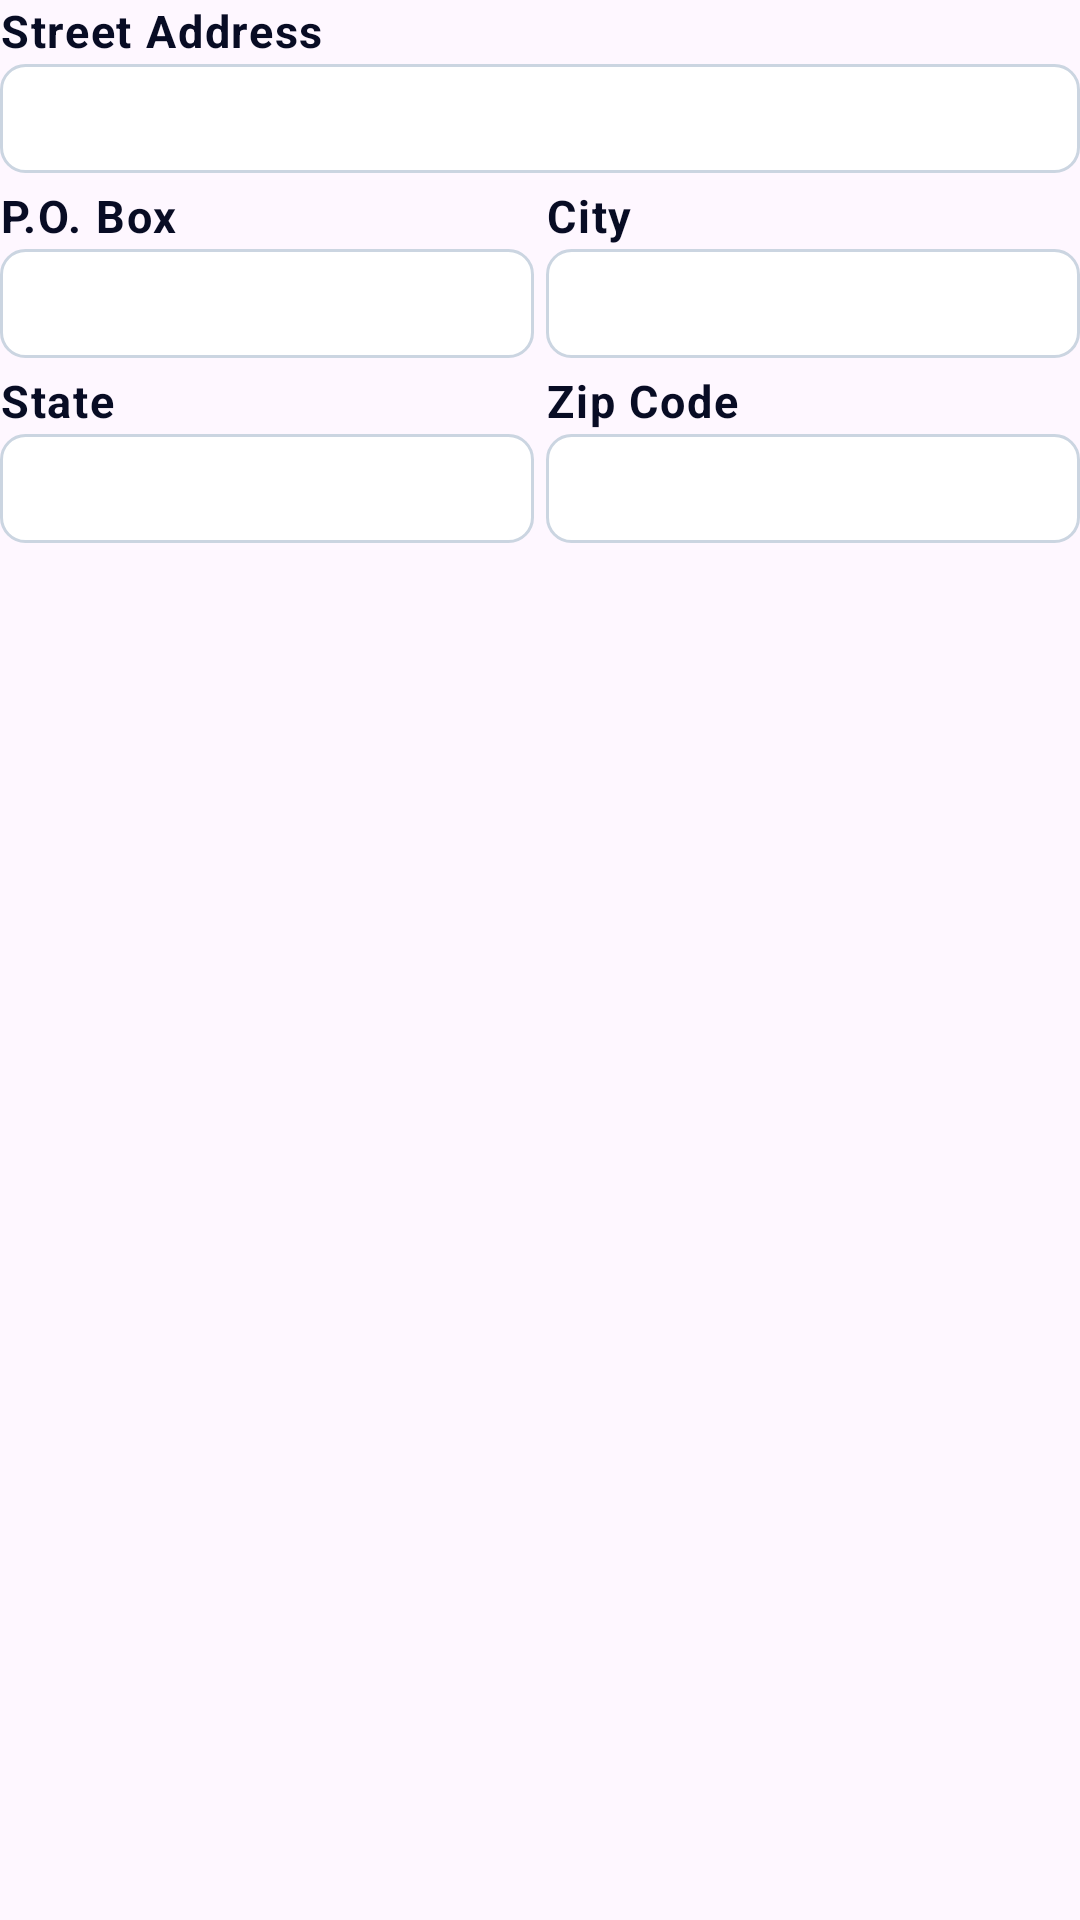

Here is an Android app screen rendered from its layout file. Give the layout XML and the strings, colors and styles it references.
<!-- AndroidManifest.xml: application theme Theme.Contrato -->
<!-- res/layout/historial_pobox_format.xml -->
<?xml version="1.0" encoding="utf-8"?>
<LinearLayout xmlns:android="http://schemas.android.com/apk/res/android"
    android:layout_width="match_parent"
    android:layout_height="wrap_content"
    android:orientation="vertical">

    <TextView style="@style/FieldLabel" android:text="Street Address" />
    <TextView android:id="@+id/tvUsaCalle" style="@style/FieldInput" android:layout_marginBottom="4dp" android:inputType="text" />

    <LinearLayout android:layout_width="match_parent" android:layout_height="wrap_content" android:orientation="horizontal" android:layout_marginBottom="4dp">
        <LinearLayout android:layout_width="0dp" android:layout_height="wrap_content" android:layout_weight="1" android:orientation="vertical" android:layout_marginEnd="4dp">
            <TextView style="@style/FieldLabel" android:text="P.O. Box" />
            <TextView android:id="@+id/tvUsaPoBox" style="@style/FieldInput" android:inputType="text" />
        </LinearLayout>
        <LinearLayout android:layout_width="0dp" android:layout_height="wrap_content" android:layout_weight="1" android:orientation="vertical">
            <TextView style="@style/FieldLabel" android:text="City" />
            <TextView android:id="@+id/tvUsaCity" style="@style/FieldInput" android:inputType="text" />
        </LinearLayout>
    </LinearLayout>

    <LinearLayout android:layout_width="match_parent" android:layout_height="wrap_content" android:orientation="horizontal">
        <LinearLayout android:layout_width="0dp" android:layout_height="wrap_content" android:layout_weight="1" android:orientation="vertical" android:layout_marginEnd="4dp">
            <TextView style="@style/FieldLabel" android:text="State" />
            <TextView android:id="@+id/tvUsaState" style="@style/FieldInput" android:inputType="text" />
        </LinearLayout>
        <LinearLayout android:layout_width="0dp" android:layout_height="wrap_content" android:layout_weight="1" android:orientation="vertical">
            <TextView style="@style/FieldLabel" android:text="Zip Code" />
            <TextView android:id="@+id/tvUsaZip" style="@style/FieldInput" android:inputType="number" />
        </LinearLayout>
    </LinearLayout>


</LinearLayout>
<!-- resources referenced by this layout -->
<resources>
  <style name="FieldInput">
          <item name="android:layout_width">match_parent</item>
          <item name="android:layout_height">wrap_content</item>
          <item name="android:minHeight">36dp</item>
          <item name="android:textSize">15sp</item>
          <item name="android:textColor">@color/texto_input_color_selector</item>
          <item name="android:background">@drawable/bg_input_selector</item>
          <item name="android:backgroundTint">@null</item>
          <item name="android:padding">8dp</item>
  
          <item name="android:gravity">center_vertical</item>
          <item name="android:singleLine">true</item>
      </style>
  <style name="FieldLabel">
          <item name="android:layout_width">match_parent</item>
          <item name="android:layout_height">wrap_content</item>
          <item name="android:textSize">15sp</item>
          <item name="android:textColor">@color/pacificaazul</item>
          <item name="android:textStyle">bold</item>
          <item name="android:layout_marginBottom">1dp</item>
          <item name="android:letterSpacing">0.04</item>
      </style>
  <style name="Theme.Contrato" parent="Theme.Material3.DayNight.NoActionBar">
          
          <item name="colorPrimary">@color/pacificaazul</item>
          <item name="colorOnPrimary">@color/white</item>
          
          <item name="colorSecondaryVariant">@color/teal_700</item>
          <item name="colorOnSecondary">@color/black</item>
  
      </style>
  <!-- drawable bg_input_selector (drawable) -->
  <?xml version="1.0" encoding="utf-8"?>
  <selector xmlns:android="http://schemas.android.com/apk/res/android">
      
      <item android:state_enabled="true">
          <shape>
              <solid android:color="#FFFFFF" />
              <stroke
                  android:width="1dp"
                  android:color="#CBD5E1" />
              <corners android:radius="8dp" />
          </shape>
      </item>
      
      <item android:state_enabled="false">
          <shape>
              <solid android:color="@android:color/transparent" />
              <stroke
                  android:width="0dp"
                  android:color="@android:color/transparent" />
          </shape>
      </item>
  </selector>
  <color name="pacificaazul">#080C24</color>
  <color name="white">#FFFFFFFF</color>
  <color name="teal_700">#FF018786</color>
  <color name="black">#FF000000</color>
</resources>
